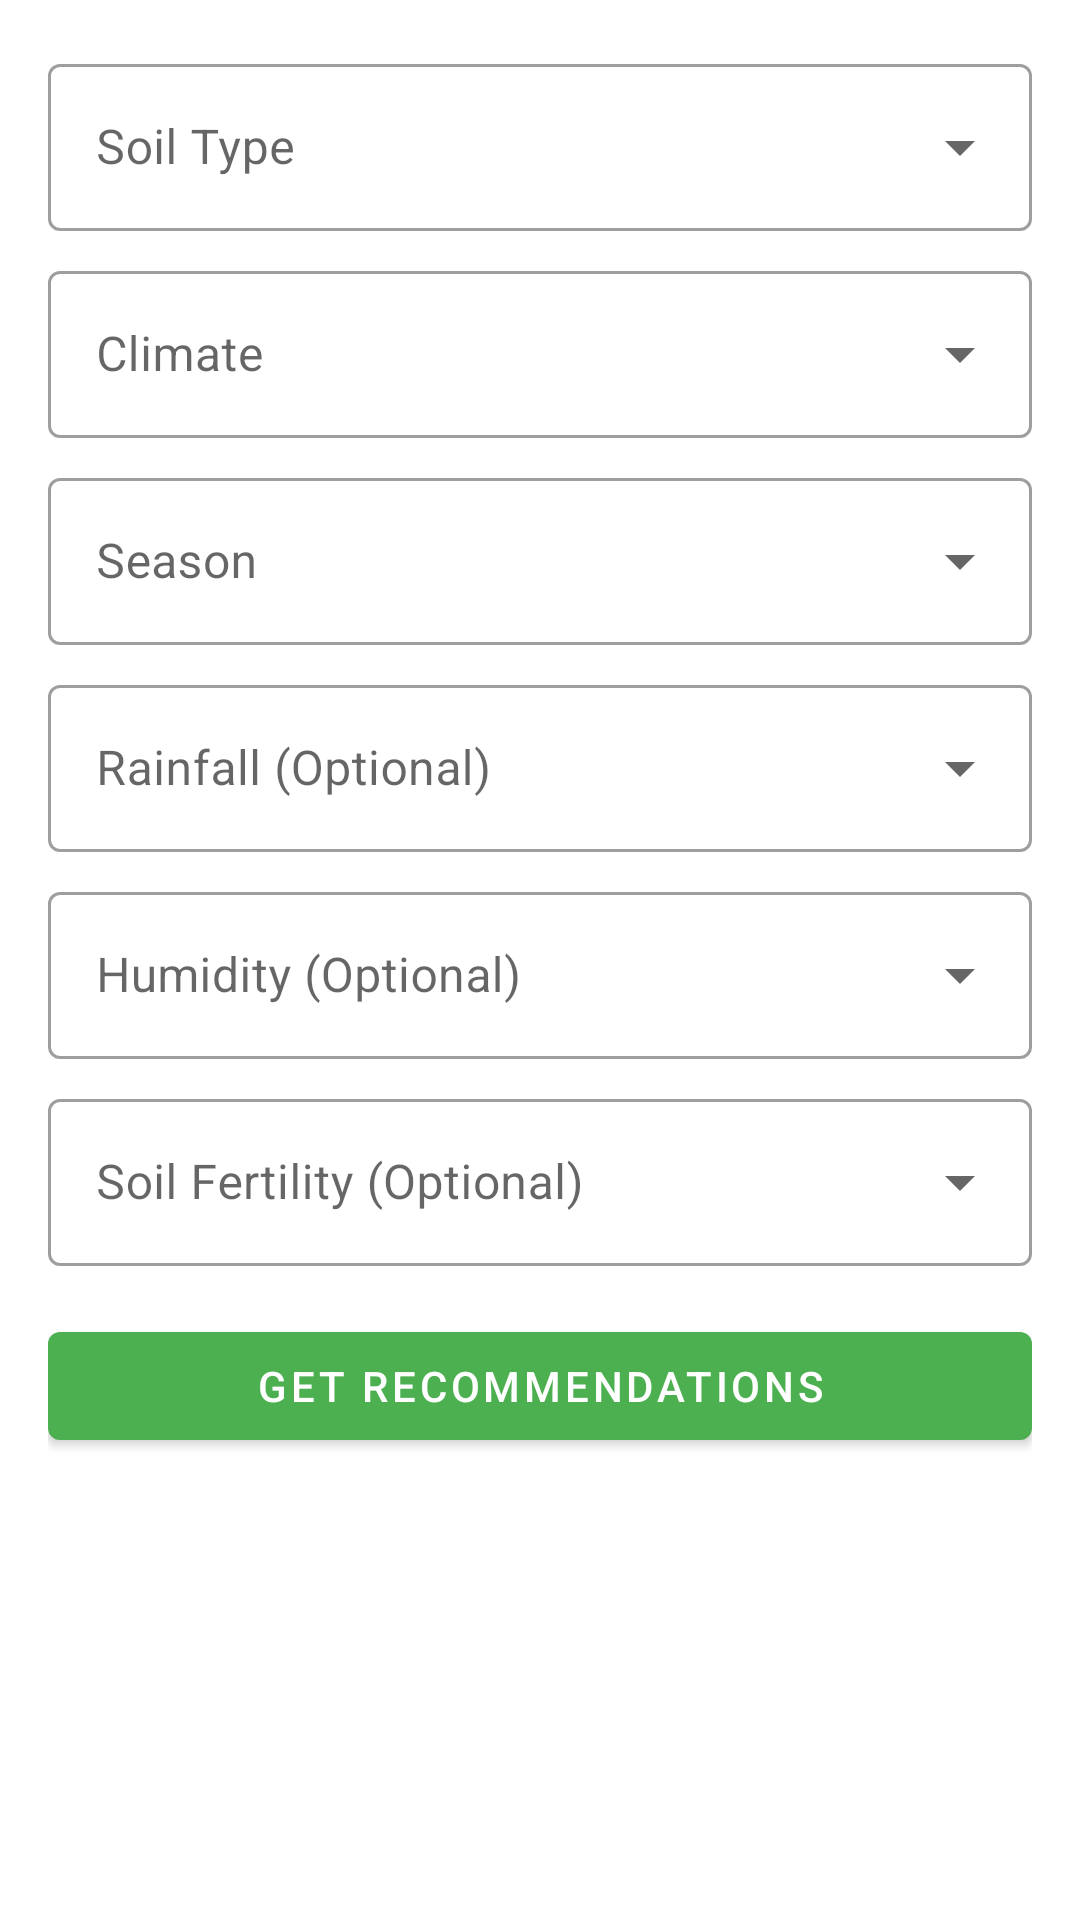

Reconstruct the res/layout file that produces this screen, plus the resources it refers to.
<!-- AndroidManifest.xml: application theme Theme.AgriWiz -->
<!-- res/layout/fragment_custom_recommendations.xml -->
<?xml version="1.0" encoding="utf-8"?>
<androidx.core.widget.NestedScrollView xmlns:android="http://schemas.android.com/apk/res/android"
    xmlns:app="http://schemas.android.com/apk/res-auto"
    android:layout_width="match_parent"
    android:layout_height="match_parent">

    <LinearLayout
        android:layout_width="match_parent"
        android:layout_height="wrap_content"
        android:orientation="vertical"
        android:padding="16dp">

        <com.google.android.material.textfield.TextInputLayout
            android:id="@+id/soilTypeLayout"
            style="@style/Widget.MaterialComponents.TextInputLayout.OutlinedBox.ExposedDropdownMenu"
            android:layout_width="match_parent"
            android:layout_height="wrap_content"
            android:layout_marginBottom="8dp"
            android:hint="Soil Type">

            <AutoCompleteTextView
                android:id="@+id/soilTypeInput"
                android:layout_width="match_parent"
                android:layout_height="wrap_content"
                android:inputType="none" />

        </com.google.android.material.textfield.TextInputLayout>

        <com.google.android.material.textfield.TextInputLayout
            android:id="@+id/climateLayout"
            style="@style/Widget.MaterialComponents.TextInputLayout.OutlinedBox.ExposedDropdownMenu"
            android:layout_width="match_parent"
            android:layout_height="wrap_content"
            android:layout_marginBottom="8dp"
            android:hint="Climate">

            <AutoCompleteTextView
                android:id="@+id/climateInput"
                android:layout_width="match_parent"
                android:layout_height="wrap_content"
                android:inputType="none" />

        </com.google.android.material.textfield.TextInputLayout>

        <com.google.android.material.textfield.TextInputLayout
            android:id="@+id/seasonLayout"
            style="@style/Widget.MaterialComponents.TextInputLayout.OutlinedBox.ExposedDropdownMenu"
            android:layout_width="match_parent"
            android:layout_height="wrap_content"
            android:layout_marginBottom="8dp"
            android:hint="Season">

            <AutoCompleteTextView
                android:id="@+id/seasonInput"
                android:layout_width="match_parent"
                android:layout_height="wrap_content"
                android:inputType="none" />

        </com.google.android.material.textfield.TextInputLayout>

        <com.google.android.material.textfield.TextInputLayout
            android:id="@+id/rainfallLayout"
            style="@style/Widget.MaterialComponents.TextInputLayout.OutlinedBox.ExposedDropdownMenu"
            android:layout_width="match_parent"
            android:layout_height="wrap_content"
            android:layout_marginBottom="8dp"
            android:hint="Rainfall (Optional)">

            <AutoCompleteTextView
                android:id="@+id/rainfallInput"
                android:layout_width="match_parent"
                android:layout_height="wrap_content"
                android:inputType="none" />

        </com.google.android.material.textfield.TextInputLayout>

        <com.google.android.material.textfield.TextInputLayout
            android:id="@+id/humidityLayout"
            style="@style/Widget.MaterialComponents.TextInputLayout.OutlinedBox.ExposedDropdownMenu"
            android:layout_width="match_parent"
            android:layout_height="wrap_content"
            android:layout_marginBottom="8dp"
            android:hint="Humidity (Optional)">

            <AutoCompleteTextView
                android:id="@+id/humidityInput"
                android:layout_width="match_parent"
                android:layout_height="wrap_content"
                android:inputType="none" />

        </com.google.android.material.textfield.TextInputLayout>

        <com.google.android.material.textfield.TextInputLayout
            android:id="@+id/soilFertilityLayout"
            style="@style/Widget.MaterialComponents.TextInputLayout.OutlinedBox.ExposedDropdownMenu"
            android:layout_width="match_parent"
            android:layout_height="wrap_content"
            android:layout_marginBottom="16dp"
            android:hint="Soil Fertility (Optional)">

            <AutoCompleteTextView
                android:id="@+id/soilFertilityInput"
                android:layout_width="match_parent"
                android:layout_height="wrap_content"
                android:inputType="none" />

        </com.google.android.material.textfield.TextInputLayout>

        <com.google.android.material.button.MaterialButton
            android:id="@+id/getRecommendationsButton"
            android:layout_width="match_parent"
            android:layout_height="wrap_content"
            android:text="Get Recommendations" />

        <androidx.recyclerview.widget.RecyclerView
            android:id="@+id/recommendationsRecyclerView"
            android:layout_width="match_parent"
            android:layout_height="wrap_content"
            android:layout_marginTop="16dp"
            android:visibility="gone" />

    </LinearLayout>

</androidx.core.widget.NestedScrollView>
<!-- resources referenced by this layout -->
<resources>
  <style name="Theme.AgriWiz" parent="Theme.MaterialComponents.DayNight.NoActionBar">
          <item name="colorPrimary">@color/green_500</item>
          <item name="colorPrimaryVariant">@color/green_700</item>
          <item name="colorOnPrimary">@color/white</item>
          <item name="colorSecondary">@color/brown_200</item>
          <item name="colorSecondaryVariant">@color/brown_700</item>
          <item name="colorOnSecondary">@color/black</item>
          <item name="android:statusBarColor">?attr/colorPrimaryVariant</item>
      </style>
  <color name="green_500">#4CAF50</color>
  <color name="green_700">#388E3C</color>
  <color name="white">#FFFFFFFF</color>
  <color name="brown_200">#BCAAA4</color>
  <color name="brown_700">#5D4037</color>
  <color name="black">#FF000000</color>
</resources>
